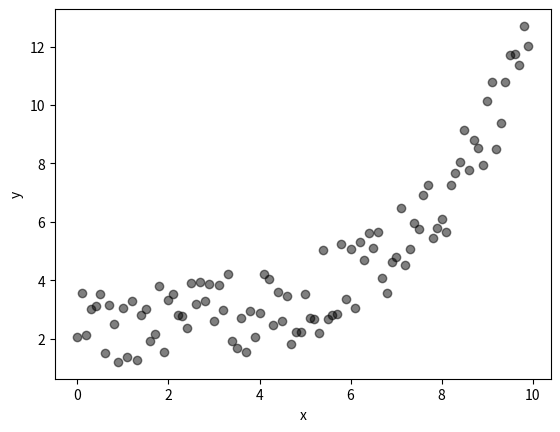

Source code (Python):
import matplotlib.pyplot as plt
import numpy as np
import math
import random
import csv


def f(x, alpha, beta):
    y = alpha * math.exp(beta * x) +2
    return y


def data():
    X = []
    Y = []
    for x in np.arange(0, 10, 0.1):
        shake = random.uniform(-1.5, 1.5)
        x_value = x
        y_value = round(f(x, 0.2, 0.4) + shake,3)
        X.append(x_value)
        Y.append(y_value)
    return X, Y


def data_csv(X, Y):
    datacsv = [["X", "Y"]]
    for i in range(0, len(X)):
        datacsv.append([X[i], Y[i]])
    return datacsv


def writeFile(datacsv):
    myFile = open('hw1_data.csv', 'w')
    with myFile:
        writer = csv.writer(myFile)
        writer.writerows(datacsv)

    print("Writing complete")

def draw(X, Y):
    plt.scatter(X, Y, color="black", marker='o', alpha=0.5, linestyle='None', picker=True)


def onpick(event):
    ind = event.ind
    print('onpick3 scatter:', ind)


if __name__ == '__main__':
    random.seed(2000)
    fig = plt.figure()
    fig.canvas.mpl_connect('pick_event', onpick)

    X, Y = data()
    print(len(X), X)
    print(len(Y), Y)
    datacsv = data_csv(X,Y)
    print(datacsv)

    writeFile(datacsv)

    draw(X, Y)
    plt.xlabel("x")
    plt.ylabel("y")

    plt.show()
